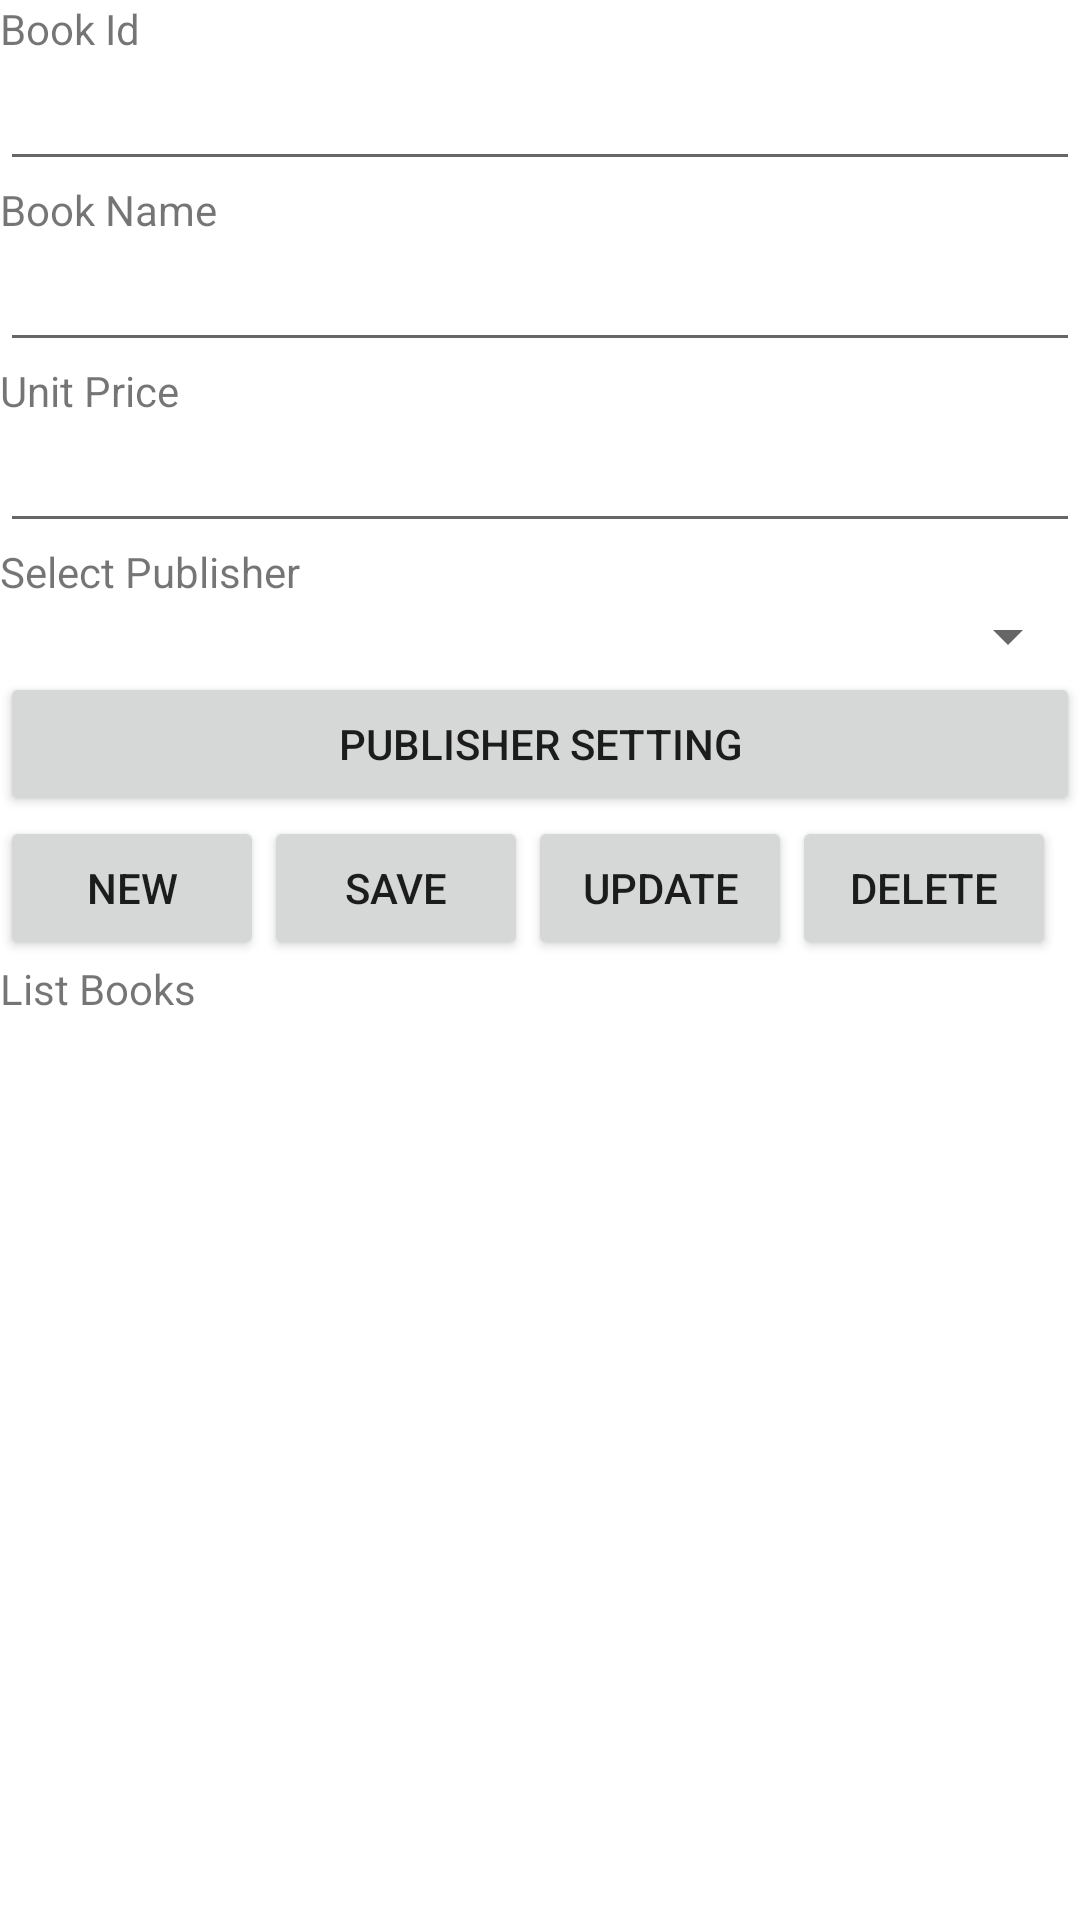

Here is an Android app screen rendered from its layout file. Give the layout XML and the strings, colors and styles it references.
<!-- AndroidManifest.xml: application theme Theme.HelloWorld -->
<!-- res/layout/activity_publisher_book_sqlite_crud_activity.xml -->
<?xml version="1.0" encoding="utf-8"?>
<LinearLayout xmlns:android="http://schemas.android.com/apk/res/android"
    xmlns:app="http://schemas.android.com/apk/res-auto"
    xmlns:tools="http://schemas.android.com/tools"
    android:layout_width="match_parent"
    android:layout_height="match_parent"
    android:orientation="vertical"
    tools:context=".PublisherBookSqliteCRUDActivity">

    <TextView
        android:id="@+id/textView22"
        android:layout_width="match_parent"
        android:layout_height="wrap_content"
        android:text="Book Id" />

    <EditText
        android:id="@+id/edtBookId"
        android:layout_width="match_parent"
        android:layout_height="wrap_content"
        android:ems="10"
        android:inputType="text"
        android:text="" />

    <TextView
        android:id="@+id/textView24"
        android:layout_width="match_parent"
        android:layout_height="wrap_content"
        android:text="Book Name" />

    <EditText
        android:id="@+id/edtBookName"
        android:layout_width="match_parent"
        android:layout_height="wrap_content"
        android:ems="10"
        android:inputType="text"
        android:text="" />

    <TextView
        android:id="@+id/textView26"
        android:layout_width="match_parent"
        android:layout_height="wrap_content"
        android:text="Unit Price" />

    <EditText
        android:id="@+id/edtUnitPrice"
        android:layout_width="match_parent"
        android:layout_height="wrap_content"
        android:ems="10"
        android:inputType="text"
        android:text="" />

    <TextView
        android:id="@+id/textView17"
        android:layout_width="match_parent"
        android:layout_height="wrap_content"
        android:text="Select Publisher" />

    <Spinner
        android:id="@+id/spinnerPublisher"
        android:layout_width="match_parent"
        android:layout_height="wrap_content" />

    <Button
        android:id="@+id/btnPublisherCRUD"
        android:onClick="moveToPublisher"
        android:layout_width="match_parent"
        android:layout_height="wrap_content"
        android:text="Publisher Setting" />

    <LinearLayout
        android:layout_width="wrap_content"
        android:layout_height="wrap_content"
        android:orientation="horizontal">

        <Button
            android:id="@+id/btnNew"
            android:layout_width="match_parent"
            android:layout_height="wrap_content"
            android:onClick="processNew"
            android:text="New" />

        <Button
            android:id="@+id/btnSave"
            android:layout_width="wrap_content"
            android:layout_height="wrap_content"
            android:layout_weight="1"
            android:onClick="processSave"
            android:text="Save" />

        <Button
            android:id="@+id/btnUpdate"
            android:layout_width="wrap_content"
            android:layout_height="wrap_content"
            android:layout_weight="1"
            android:onClick="processUpdate"
            android:text="Update" />

        <Button
            android:id="@+id/btnDelete"
            android:layout_width="wrap_content"
            android:layout_height="wrap_content"
            android:layout_weight="1"
            android:onClick="confirmDelete"
            android:text="Delete" />
    </LinearLayout>

    <TextView
        android:id="@+id/textView18"
        android:layout_width="match_parent"
        android:layout_height="wrap_content"
        android:text="List Books" />

    <ListView
        android:id="@+id/lvBook"
        android:layout_width="match_parent"
        android:layout_height="match_parent"
        android:listSelector="@color/design_default_color_secondary" />
</LinearLayout>
<!-- resources referenced by this layout -->
<resources>
  <style name="Theme.HelloWorld" parent="Base.Theme.HelloWorldActionBar" />
  <style name="Base.Theme.HelloWorldActionBar" parent="Theme.MaterialComponents.DayNight.DarkActionBar">
          
          
      </style>
</resources>
